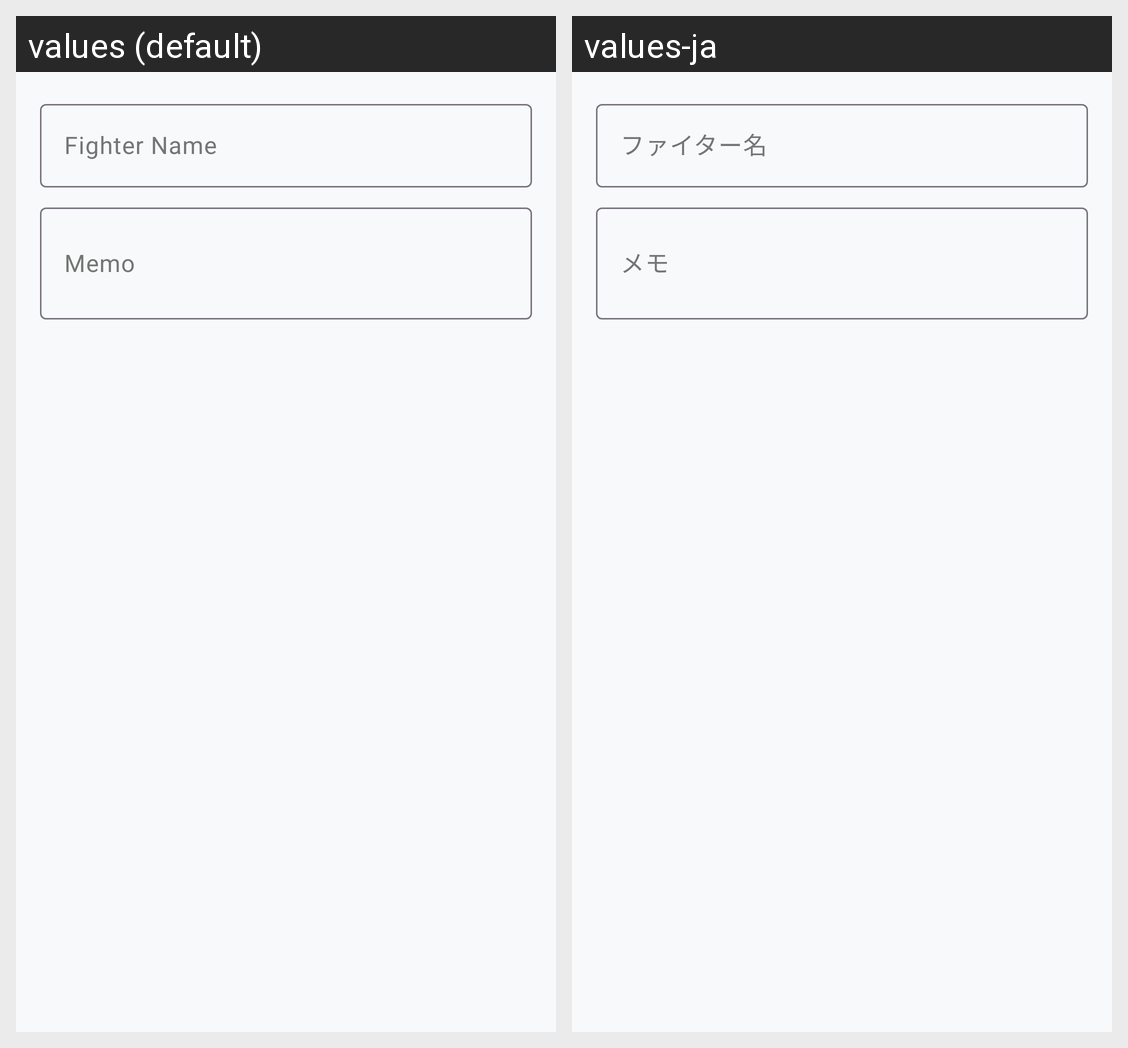

Strings drawn on this Android screen and how each of the app's shown locales translates them:
Android screen res/layout/dialog_record_fighter.xml rendered under 2 locales, left to right: values (default), values-ja. Device: Nexus 5 (rendered at 1080×1920; each locale shown at half size, 540×960, under a caption strip naming it); theme AppTheme.
Strings drawn on this screen, with the default value and each locale's value (text and hints the layout hard-codes, and strings that could not be matched under every locale, appear in the picture but are not listed):

profile_hint_fighter_name
  values: Fighter Name
  values-ja: ファイター名

profile_hint_memo
  values: Memo
  values-ja: メモ
